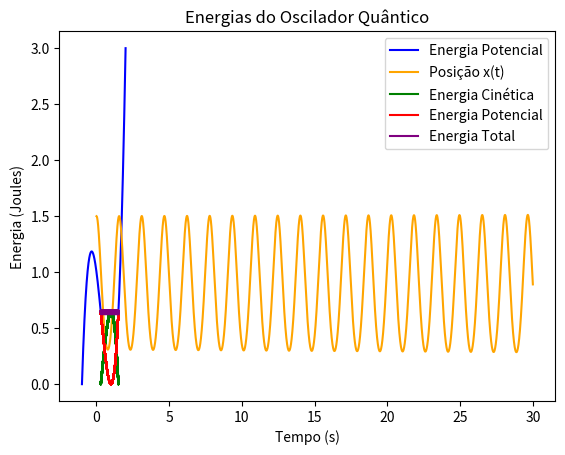

Python code for this plot:
import numpy as np
import matplotlib.pyplot as plt


#Dados
m = 0.2
k = 1
x0 = -1
xf = 2


#a) - Diagrama de energia desta energia potencial entre x = -1 e x = 2

x = np.linspace(x0, xf, 10000)
Ep = k*((x-1)**2)*(x+1) 
plt.plot(x, Ep, label='Energia Potencial', color='blue')
plt.title('Energia Potencial do Oscilador Harmônico')
plt.xlabel('Posição (x)')
plt.ylabel('Energia Potencial (Joules)')
plt.show()

#b) Lei do movimento
x0 = 1.5
v0 = 0

#Metodo de Euler

def euler_integration(x0, v0, dt=0.0001, t_total = 30):
    n_steps = int(t_total / dt)
    t = np.zeros(n_steps)
    x = np.zeros(n_steps)
    v = np.zeros(n_steps)

    # Condições iniciais
    t[0] = 0
    x[0] = x0
    v[0] = v0

    # Integração
    for i in range(1, n_steps):
        t[i] = t[i-1] + dt
        x[i] = x[i-1] + v[i-1] * dt
        f = -3*k*x[i-1]**2 + 2*k*x[i-1] + k
        v[i] = v[i-1] + f * dt / m

    return t, x, v


t,x,v = euler_integration(x0, v0)
plt.plot(euler_integration(x0, v0)[0], euler_integration(x0, v0)[1], label='Posição x(t)', color='orange')
plt.title('Movimento do Oscilador Quântico')
plt.xlabel('Tempo (s)')
plt.ylabel('Posição (m)')
plt.legend()
plt.show()

#c) Energia cinetica, potencial e total

Ec = 0.5*m*v**2
Ep = k*((x-1)**2)*(x+1) 
Et = Ec + Ep

plt.plot(x, Ec, label='Energia Cinética', color='green')
plt.plot(x, Ep, label='Energia Potencial', color='red')
plt.plot(x, Et, label='Energia Total', color='purple')
plt.title('Energias do Oscilador Quântico')
plt.xlabel('Tempo (s)')
plt.ylabel('Energia (Joules)')
plt.legend()
plt.show()


# d) Velocidade quando x = 0.5 m usando conservação da energia
# Energia total inicial
Ep_inicial = k * ((x0 - 1)**2) * (x0 + 1)
Ec_inicial = 0.5 * m * v0**2
E_total = Ep_inicial + Ec_inicial

# Energia potencial em x = 0.5
x_d = 0.5
Ep_d = k * ((x_d - 1)**2) * (x_d + 1)

# Energia cinética em x = 0.5
Ec_d = E_total - Ep_d

# Velocidade
if Ec_d >= 0:
    v_d = np.sqrt(2 * Ec_d / m)
    print(f"Velocidade em x = 0.5 m: {v_d:.4f} m/s")
else:
    print("Erro: Energia cinética negativa. Movimento impossível em x = 0.5 m.")
